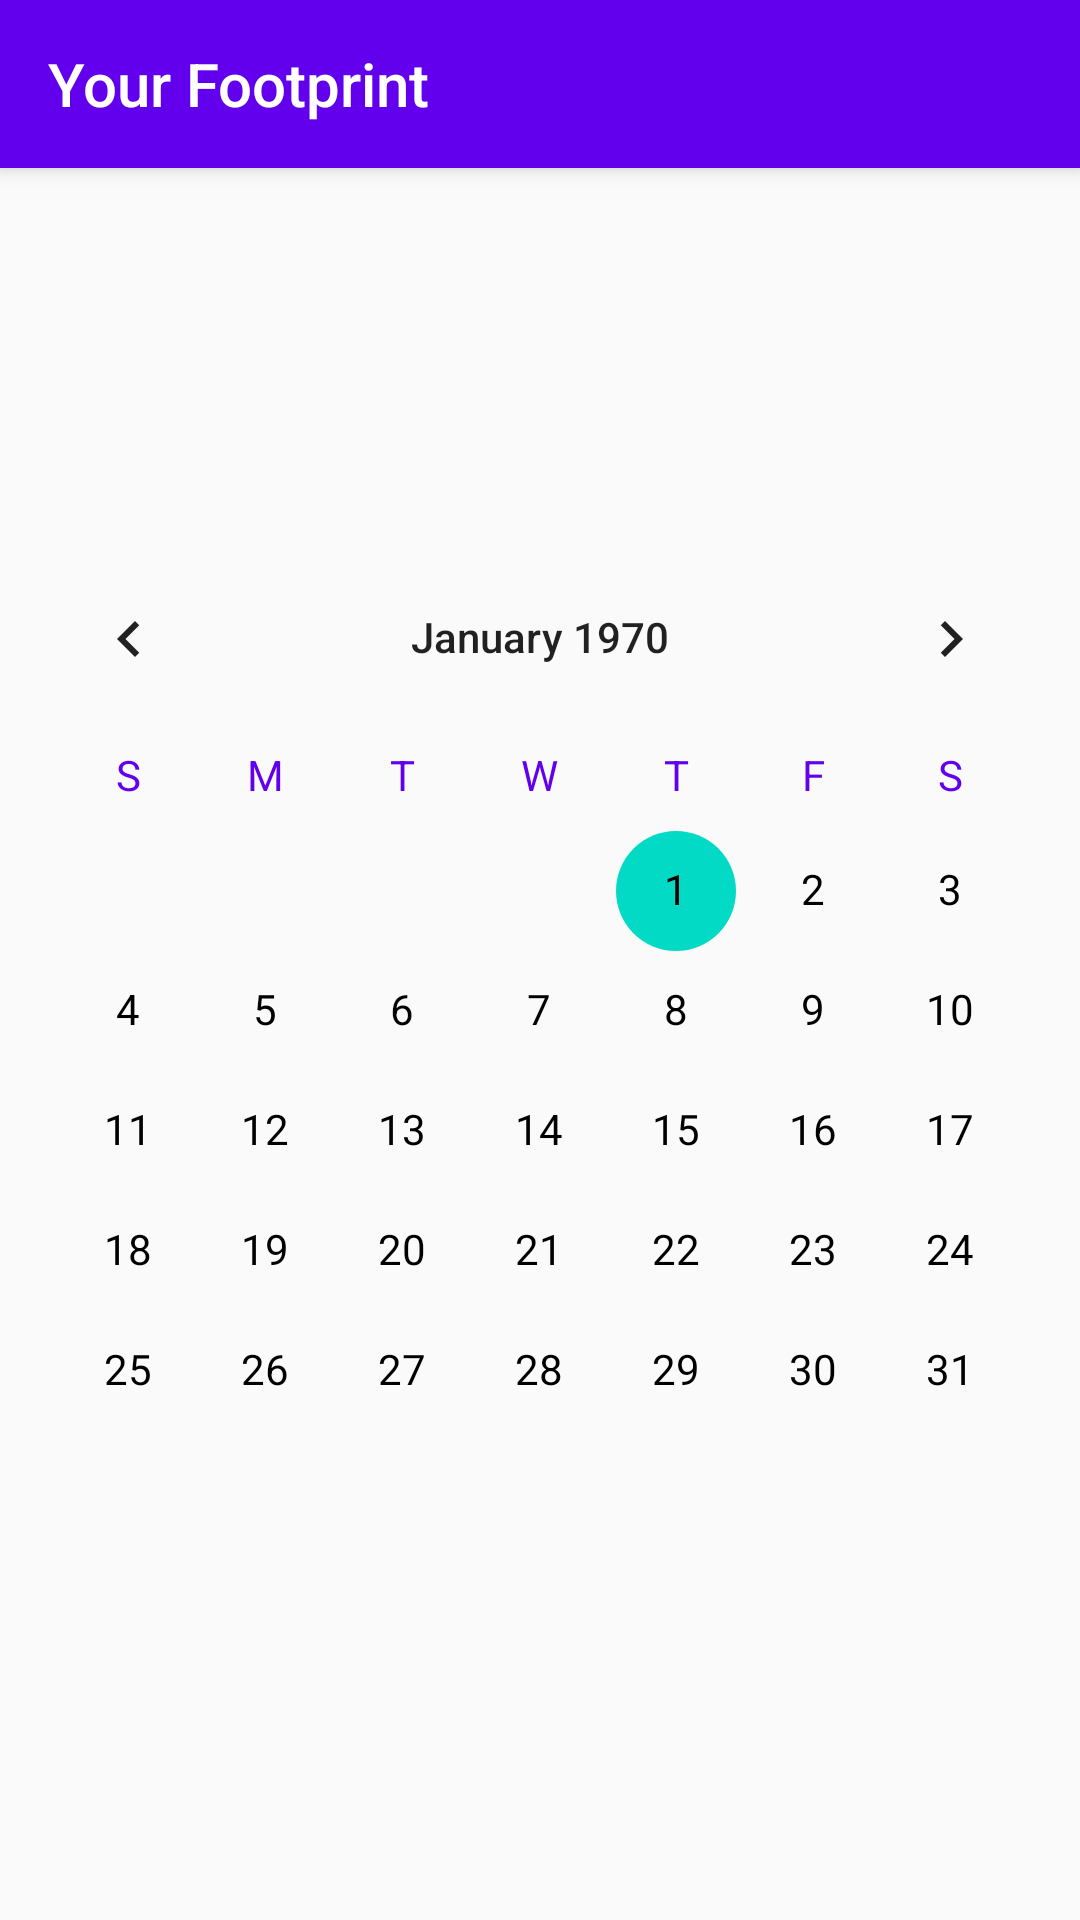

Here is an Android app screen rendered from its layout file. Give the layout XML and the strings, colors and styles it references.
<!-- AndroidManifest.xml: application theme AppTheme -->
<!-- res/layout/activity_footprint.xml -->
<layout xmlns:android="http://schemas.android.com/apk/res/android"
    xmlns:app="http://schemas.android.com/apk/res-auto">

    <data>

    </data>

    <androidx.coordinatorlayout.widget.CoordinatorLayout
        android:layout_width="match_parent"
        android:layout_height="match_parent">

        <com.google.android.material.appbar.AppBarLayout
            android:id="@+id/appbar"
            android:layout_width="match_parent"
            android:layout_height="wrap_content">

            <androidx.appcompat.widget.Toolbar
                android:id="@+id/toolbar"
                android:layout_width="match_parent"
                android:layout_height="?attr/actionBarSize"
                app:title="Your Footprint"
                app:titleTextColor="@android:color/white"
                app:navigationIcon="@drawable/ic_baseline_arrow_back_24"/>
        </com.google.android.material.appbar.AppBarLayout>

        <androidx.constraintlayout.widget.ConstraintLayout
            android:layout_width="match_parent"
            android:layout_height="match_parent"
            app:layout_behavior="com.google.android.material.appbar.AppBarLayout$ScrollingViewBehavior">

            <CalendarView
                android:id="@+id/calendar"
                android:layout_width="match_parent"
                android:layout_height="wrap_content"
                app:layout_constraintBottom_toBottomOf="parent"
                app:layout_constraintTop_toTopOf="parent"
                android:showWeekNumber="false"
                android:weekDayTextAppearance="@style/FootprintHeaderTextAppearance"
                android:dateTextAppearance="@style/FootprintTextAppearance"
                />

        </androidx.constraintlayout.widget.ConstraintLayout>

    </androidx.coordinatorlayout.widget.CoordinatorLayout>
</layout>
<!-- resources referenced by this layout -->
<resources>
  <style name="FootprintHeaderTextAppearance" parent="TextAppearance.AppCompat.Small">
          <item name="android:textColor">@color/colorPrimary</item>
      </style>
  <style name="FootprintTextAppearance" parent="TextAppearance.AppCompat.Small">
          <item name="android:textColor">@android:color/black</item>
      </style>
  <style name="AppTheme" parent="Theme.AppCompat.Light.DarkActionBar">
          
          <item name="colorPrimary">@color/colorPrimary</item>
          <item name="colorPrimaryDark">@color/colorPrimaryDark</item>
          <item name="colorAccent">@color/colorAccent</item>
      </style>
  <color name="colorPrimary">#6200EE</color>
  <color name="colorPrimaryDark">#3700B3</color>
  <color name="colorAccent">#03DAC5</color>
</resources>
